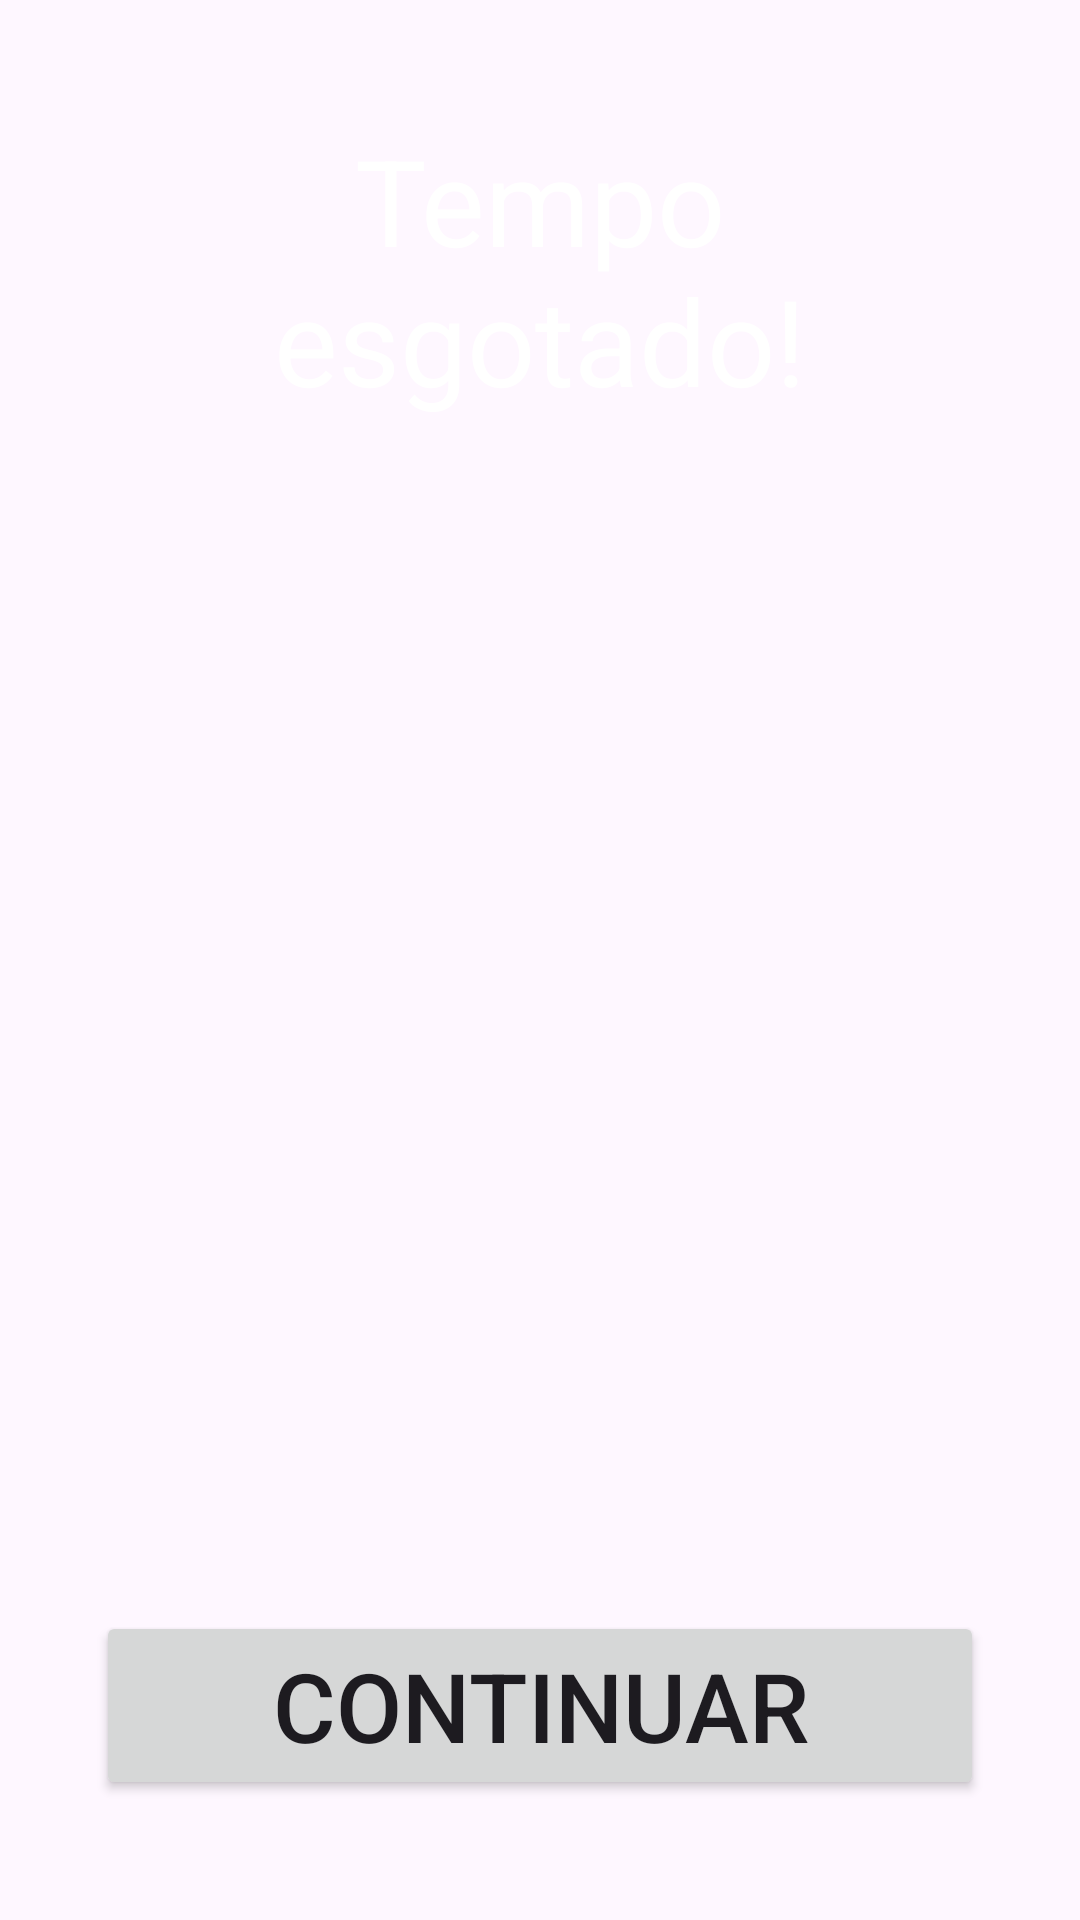

Layout XML and referenced resources for this Android screen:
<!-- AndroidManifest.xml: application theme Theme.AppPerguntasRespostas -->
<!-- res/layout/fragment_tempo_esgotado.xml -->
<?xml version="1.0" encoding="utf-8"?>
<FrameLayout
xmlns:android="http://schemas.android.com/apk/res/android"
android:layout_width="300dp"
android:layout_height="400dp"
android:layout_gravity="center"
android:background="@drawable/text_view_arredondado"
android:backgroundTint="@color/azul_escuro">

<TextView
    android:id="@+id/txt_tempo_esgotado"
    android:layout_width="match_parent"
    android:layout_height="wrap_content"
    android:layout_marginStart="32dp"
    android:layout_marginEnd="32dp"
    android:layout_marginTop="40dp"
    android:gravity="center"
    android:text="Tempo esgotado!"
    android:textColor="@color/white"
    android:textSize="40sp"/>

<Button
    android:id="@+id/botao_continuar"
    android:layout_width="match_parent"
    android:layout_height="wrap_content"
    android:layout_marginStart="32dp"
    android:layout_marginEnd="32dp"
    android:layout_marginBottom="40dp"
    android:layout_gravity="bottom"
    android:gravity="center"
    android:text="Continuar"
    android:textSize="32sp"/>


</FrameLayout>
<!-- resources referenced by this layout -->
<resources>
  <color name="azul_escuro">#242433</color>
  <color name="white">#FFFFFFFF</color>
  <style name="Theme.AppPerguntasRespostas" parent="Base.Theme.AppPerguntasRespostas" />
  <style name="Base.Theme.AppPerguntasRespostas" parent="Theme.Material3.DayNight.NoActionBar">
          
          
      </style>
</resources>
